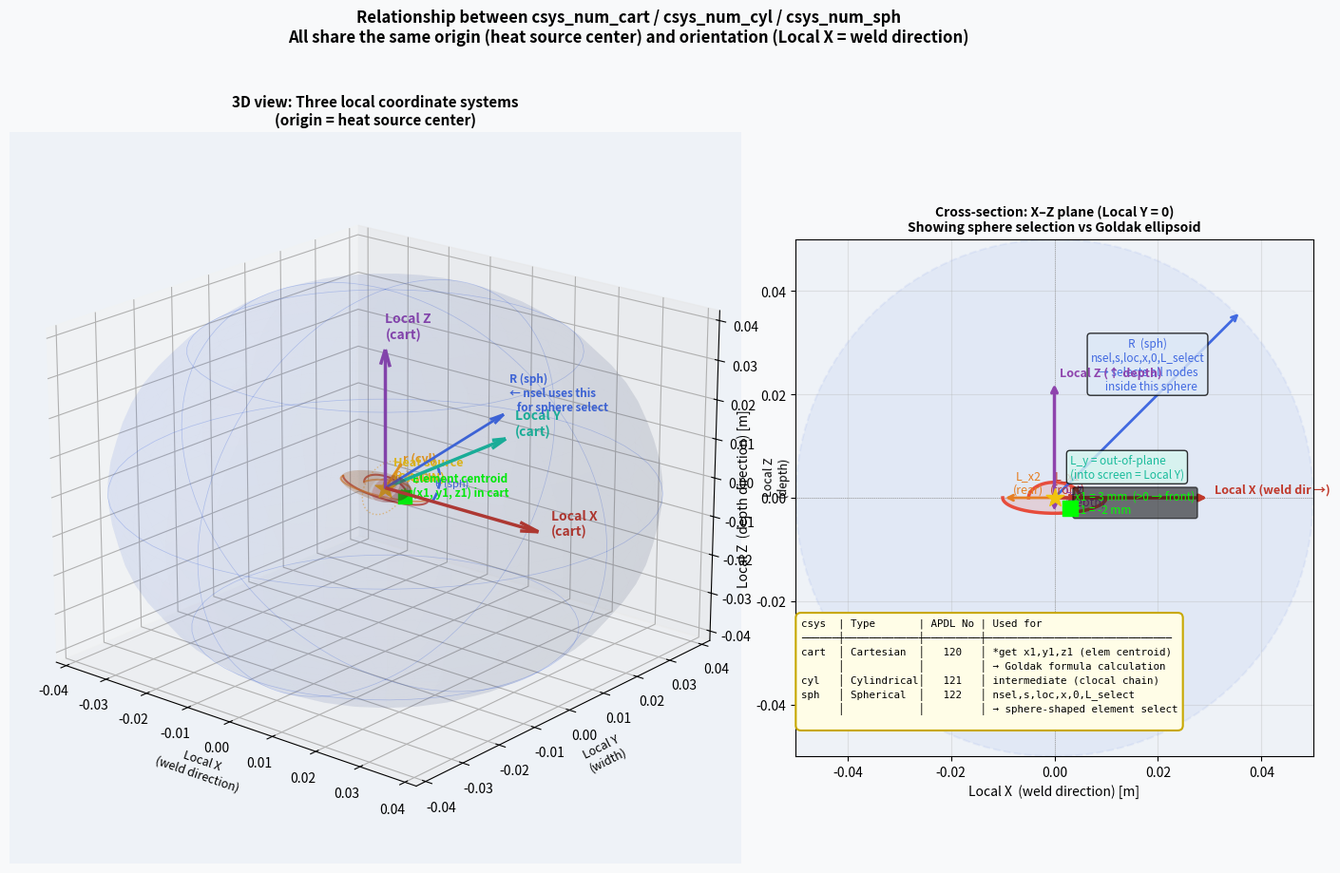

This figure's Python source:
"""
Visualization of the three local coordinate systems in weld_goldak.ans:
  csys_num_cart (120) : Cartesian  - used to get element centroid (x1, y1, z1)
  csys_num_cyl  (121) : Cylindrical - intermediate (created by clocal)
  csys_num_sph  (122) : Spherical   - used for sphere selection (nsel,loc,x,0,L_select)

All three share the same origin (heat source center) and orientation
(Local X = weld direction).
"""

import numpy as np
import matplotlib.pyplot as plt
import matplotlib.gridspec as gridspec
from mpl_toolkits.mplot3d import Axes3D

# ── heat source parameters (same as weld_goldak.ans) ──────────────────────
L_x1 = 0.005   # front radius [m]
L_x2 = 0.010   # rear  radius [m]
L_y  = 0.004
L_z  = 0.003
L_select = L_x2 * 5   # sphere selection radius = 0.05 m

# ── helpers ────────────────────────────────────────────────────────────────
def goldak_surface(L_x, L_y, L_z, n=40):
    """Return x,y,z points on the Goldak ellipsoid half."""
    u = np.linspace(0, np.pi, n)
    v = np.linspace(0, 2*np.pi, n)
    U, V = np.meshgrid(u, v)
    X = L_x * np.cos(U)          # ±L_x along local X
    Y = L_y * np.sin(U)*np.cos(V)
    Z = L_z * np.sin(U)*np.sin(V)
    return X, Y, Z

def sphere_surface(r, n=30):
    u = np.linspace(0, np.pi, n)
    v = np.linspace(0, 2*np.pi, n)
    U, V = np.meshgrid(u, v)
    return r*np.sin(U)*np.cos(V), r*np.sin(U)*np.sin(V), r*np.cos(U)

def draw_arc(ax, r, theta_range, phi=np.pi/2, color='gray', lw=1, ls='--', alpha=0.6):
    """Draw arc on XZ plane (phi=pi/2 → Y=0 plane)."""
    th = np.linspace(*theta_range, 60)
    x = r * np.sin(th) * np.cos(phi)
    y = r * np.sin(th) * np.sin(phi)
    z = r * np.cos(th)
    ax.plot(x, y, z, color=color, lw=lw, ls=ls, alpha=alpha)

# ── figure layout ──────────────────────────────────────────────────────────
fig = plt.figure(figsize=(18, 10))
fig.patch.set_facecolor('#f8f9fa')

gs = gridspec.GridSpec(1, 2, width_ratios=[3, 2], wspace=0.05)
ax  = fig.add_subplot(gs[0], projection='3d')   # main 3-D view
ax2 = fig.add_subplot(gs[1])                     # 2-D schematic (XZ cross-section)

ax.set_facecolor('#eef2f7')
ax2.set_facecolor('#eef2f7')

# ═══════════════════════════════════════════════════════════════════════════
# LEFT: 3-D view
# ═══════════════════════════════════════════════════════════════════════════

ORIGIN = np.array([0., 0., 0.])

# ── selection sphere (csys_num_sph) ─────────────────────────────────────
sx, sy, sz = sphere_surface(L_select)
ax.plot_surface(sx, sy, sz, alpha=0.06, color='royalblue', linewidth=0)
# equator & meridian wireframe
for phi in [0, np.pi/2, np.pi, 3*np.pi/2]:
    th = np.linspace(0, np.pi, 60)
    ax.plot(L_select*np.sin(th)*np.cos(phi),
            L_select*np.sin(th)*np.sin(phi),
            L_select*np.cos(th), 'royalblue', lw=0.5, alpha=0.3)
for th_val in [np.pi/4, np.pi/2, 3*np.pi/4]:
    ph = np.linspace(0, 2*np.pi, 60)
    ax.plot(L_select*np.sin(th_val)*np.cos(ph),
            L_select*np.sin(th_val)*np.sin(ph),
            L_select*np.cos(th_val), 'royalblue', lw=0.5, alpha=0.3)

# ── Goldak ellipsoid (front half: +X, rear half: -X) ────────────────────
for (lx, col, label, alpha) in [(L_x1, '#e74c3c', 'Front ellipsoid (L_x1)', 0.25),
                                  (L_x2, '#e67e22', 'Rear ellipsoid (L_x2)',  0.15)]:
    Xg, Yg, Zg = goldak_surface(lx, L_y, L_z)
    # keep only front or rear half
    mask = (Xg >= 0) if lx == L_x1 else (Xg <= 0)
    Xg[~mask] = np.nan
    ax.plot_surface(Xg, Yg, Zg, alpha=alpha, color=col, linewidth=0)

# ellipsoid outline (XY and XZ planes)
for plane, col in [('XZ', '#c0392b'), ('XY', '#e67e22')]:
    ang = np.linspace(-np.pi, np.pi, 200)
    if plane == 'XZ':
        xf = np.where(ang >= 0,  L_x1*np.cos(ang), L_x2*np.cos(ang))
        ax.plot(xf, np.zeros_like(ang), L_z*np.sin(ang), col, lw=1.5, alpha=0.8)
    else:
        xf = np.where(ang >= 0,  L_x1*np.cos(ang), L_x2*np.cos(ang))
        ax.plot(xf, L_y*np.sin(ang), np.zeros_like(ang), col, lw=1.5, alpha=0.6)

# ── LOCAL AXES (csys_num_cart) ───────────────────────────────────────────
AL = L_select * 0.7   # arrow length
colors_ax = {'X': '#c0392b', 'Y': '#1abc9c', 'Z': '#8e44ad'}
dirs = {'X': [1,0,0], 'Y': [0,1,0], 'Z': [0,0,1]}
for name, d in dirs.items():
    ax.quiver(0, 0, 0, d[0]*AL, d[1]*AL, d[2]*AL,
              color=colors_ax[name], linewidth=2.5, arrow_length_ratio=0.12)
    ax.text(d[0]*AL*1.08, d[1]*AL*1.08, d[2]*AL*1.08,
            f'Local {name}\n(cart)', color=colors_ax[name], fontsize=10, fontweight='bold')

# ── CYLINDRICAL axes (csys_num_cyl) ─────────────────────────────────────
# show r, theta in the YZ plane (perpendicular to local X)
r_cyl = L_y * 1.6
theta_demo = np.pi / 4
y_demo = r_cyl * np.cos(theta_demo)
z_demo = r_cyl * np.sin(theta_demo)

# r arrow
ax.quiver(0, 0, 0, 0, y_demo, z_demo,
          color='#f39c12', linewidth=2, arrow_length_ratio=0.12)
ax.text(0, y_demo*1.1, z_demo*1.1, 'r (cyl)', color='#f39c12', fontsize=9, fontweight='bold')

# theta arc in YZ plane
th_arc = np.linspace(0, theta_demo, 40)
ax.plot(np.zeros(40), r_cyl*0.5*np.cos(th_arc), r_cyl*0.5*np.sin(th_arc),
        color='#f39c12', lw=2, ls='--')
ax.text(0, r_cyl*0.45, r_cyl*0.15, 'θ (cyl)', color='#f39c12', fontsize=9)

# cylinder outline
ang = np.linspace(0, 2*np.pi, 80)
ax.plot(np.zeros(80), r_cyl*np.cos(ang), r_cyl*np.sin(ang),
        color='#f39c12', lw=1, ls=':', alpha=0.5)

# ── SPHERICAL coordinates (csys_num_sph) ────────────────────────────────
# show R, polar angle (theta_sph), azimuthal (phi_sph) for a demo point
R_demo = L_select * 0.55
theta_sph = np.pi / 3   # from local X axis
phi_sph   = np.pi / 4   # azimuth in YZ

xp = R_demo * np.cos(theta_sph)
yp = R_demo * np.sin(theta_sph) * np.cos(phi_sph)
zp = R_demo * np.sin(theta_sph) * np.sin(phi_sph)

# R arrow (from origin to demo point)
ax.quiver(0, 0, 0, xp, yp, zp,
          color='royalblue', linewidth=2, arrow_length_ratio=0.1)
ax.text(xp*1.05, yp*1.05, zp*1.05, 'R (sph)\n← nsel uses this\n   for sphere select',
        color='royalblue', fontsize=8.5, fontweight='bold')

# theta_sph arc (in XY plane projected to demo phi)
th_arc2 = np.linspace(0, theta_sph, 40)
ax.plot(R_demo*0.4*np.cos(th_arc2),
        R_demo*0.4*np.sin(th_arc2)*np.cos(phi_sph),
        R_demo*0.4*np.sin(th_arc2)*np.sin(phi_sph),
        color='royalblue', lw=2, ls='--')
ax.text(R_demo*0.3, R_demo*0.15, R_demo*0.05, 'θ (sph)', color='royalblue', fontsize=8)

# heat source origin
ax.scatter(0, 0, 0, color='#f1c40f', s=250, zorder=9, depthshade=False, marker='*')
ax.text(0.001, 0.001, 0.002, 'Heat source\n(ORIGIN)', color='#f1c40f',
        fontsize=9, fontweight='bold')

# ── sample element and its local-cart coordinates ────────────────────────
ex, ey, ez = 0.003, 0.002, -0.002   # inside front ellipsoid
ax.scatter(ex, ey, ez, color='lime', s=100, zorder=9, depthshade=False, marker='s')
ax.text(ex+0.001, ey+0.001, ez, 'Element centroid\n(x1, y1, z1) in cart',
        color='lime', fontsize=8.5, fontweight='bold')
ax.plot([0,ex],[0,0],[0,0], 'lime', lw=1, ls=':')
ax.plot([ex,ex],[0,ey],[0,0], 'lime', lw=1, ls=':')
ax.plot([ex,ex],[ey,ey],[0,ez], 'lime', lw=1, ls=':')

# axis limits and labels
lim = L_select * 0.85
ax.set_xlim(-lim, lim)
ax.set_ylim(-lim, lim)
ax.set_zlim(-lim, lim)
ax.set_xlabel('Local X\n(weld direction)', fontsize=9, labelpad=6)
ax.set_ylabel('Local Y\n(width)', fontsize=9, labelpad=6)
ax.set_zlabel('Local Z\n(depth)', fontsize=9, labelpad=6)
ax.view_init(elev=20, azim=-50)
ax.set_title('3D view: Three local coordinate systems\n(origin = heat source center)',
             fontsize=11, fontweight='bold')

# ═══════════════════════════════════════════════════════════════════════════
# RIGHT: 2-D cross-section schematic (Local X – Local Z plane, Y=0)
# ═══════════════════════════════════════════════════════════════════════════
ax2.set_aspect('equal')
ax2.set_facecolor('#eef2f7')
ax2.axhline(0, color='gray', lw=0.5, ls=':')
ax2.axvline(0, color='gray', lw=0.5, ls=':')

# selection sphere (circle in 2D)
circle_sel = plt.Circle((0,0), L_select, color='royalblue', fill=True,
                         alpha=0.07, lw=1.5, ls='--', ec='royalblue')
ax2.add_patch(circle_sel)
ax2.annotate('', xy=(L_select*0.72, L_select*0.72),
             xytext=(0, 0),
             arrowprops=dict(arrowstyle='->', color='royalblue', lw=2))
ax2.text(L_select*0.36, L_select*0.42,
         'R  (sph)\nnsel,s,loc,x,0,L_select\n→ selects all nodes\n   inside this sphere',
         color='royalblue', fontsize=8.5, ha='center',
         bbox=dict(boxstyle='round,pad=0.3', facecolor='#dce9f7', alpha=0.8))

# Goldak ellipse outline in XZ plane
ang = np.linspace(-np.pi, np.pi, 300)
xf  = np.where(ang >= 0, L_x1*np.cos(ang), L_x2*np.cos(ang))
zf  = L_z * np.sin(ang)
ax2.plot(xf, zf, '#e74c3c', lw=2.5, label='Goldak ellipse (XZ cross-section)')
ax2.fill(xf, zf, alpha=0.15, color='#e74c3c')

# front / rear labels
ax2.annotate('', xy=(L_x1, 0), xytext=(0, 0),
             arrowprops=dict(arrowstyle='->', color='#c0392b', lw=2))
ax2.text(L_x1/2, 0.001, 'L_x1\n(front)', color='#c0392b', ha='center', fontsize=9)
ax2.annotate('', xy=(-L_x2, 0), xytext=(0, 0),
             arrowprops=dict(arrowstyle='->', color='#e67e22', lw=2))
ax2.text(-L_x2/2, 0.001, 'L_x2\n(rear)', color='#e67e22', ha='center', fontsize=9)
ax2.annotate('', xy=(0, -L_z), xytext=(0, 0),
             arrowprops=dict(arrowstyle='->', color='#8e44ad', lw=2))
ax2.text(0.002, -L_z/2, 'L_z\n(depth)', color='#8e44ad', fontsize=9)

# L_y label (out of plane – just note)
ax2.text(0.003, L_z*1.3,
         'L_y = out-of-plane\n(into screen = Local Y)',
         color='#1abc9c', fontsize=8.5, ha='left',
         bbox=dict(boxstyle='round,pad=0.3', facecolor='#d5f5ee', alpha=0.8))

# origin star
ax2.scatter(0, 0, color='#f1c40f', s=200, zorder=9, marker='*', label='Origin (heat source)')

# axes arrows
for (dx, dy, col, lbl, off) in [
    (L_select*0.6, 0,             '#c0392b', 'Local X (weld dir →)', ( 0.001,  0.001)),
    (0,            L_select*0.45, '#8e44ad', 'Local Z (↑ depth)',    ( 0.001,  0.001)),
]:
    ax2.annotate('', xy=(dx, dy), xytext=(0,0),
                 arrowprops=dict(arrowstyle='->', color=col, lw=2.5))
    ax2.text(dx+off[0], dy+off[1], lbl, color=col, fontsize=9, fontweight='bold')

# sample element
ex2, ez2 = 0.003, -0.002
ax2.scatter(ex2, ez2, color='lime', s=120, zorder=9, marker='s')
ax2.plot([0,ex2],[0,0], 'lime', lw=1, ls=':')
ax2.plot([ex2,ex2],[0,ez2], 'lime', lw=1, ls=':')
ax2.text(ex2+0.001, ez2-0.001,
         f'x1 = {ex2*1000:.0f} mm  (>0 → front)\nz1 = {ez2*1000:.0f} mm',
         color='lime', fontsize=8.5,
         bbox=dict(boxstyle='round,pad=0.2', facecolor='#1a1a1a', alpha=0.6))

# coordinate system table
table_txt = (
    "csys  | Type       | APDL No | Used for\n"
    "──────┼────────────┼─────────┼──────────────────────────────\n"
    "cart  │ Cartesian  │   120   │ *get x1,y1,z1 (elem centroid)\n"
    "      │            │         │ → Goldak formula calculation\n"
    "cyl   │ Cylindrical│   121   │ intermediate (clocal chain)\n"
    "sph   │ Spherical  │   122   │ nsel,s,loc,x,0,L_select\n"
    "      │            │         │ → sphere-shaped element select\n"
)
ax2.text(-L_select*0.98, -L_select*0.88, table_txt,
         fontsize=7.8, family='monospace', va='bottom',
         bbox=dict(boxstyle='round,pad=0.5', facecolor='#fffde7',
                   edgecolor='#c8a800', lw=1.5))

ax2.set_xlim(-L_select*1.0, L_select*1.0)
ax2.set_ylim(-L_select*1.0, L_select*1.0)
ax2.set_xlabel('Local X  (weld direction) [m]', fontsize=10)
ax2.set_ylabel('Local Z  (depth direction) [m]', fontsize=10)
ax2.set_title('Cross-section: X–Z plane (Local Y = 0)\nShowing sphere selection vs Goldak ellipsoid',
              fontsize=10, fontweight='bold')
ax2.grid(True, alpha=0.3)

# ── overall title ──────────────────────────────────────────────────────────
fig.suptitle(
    'Relationship between csys_num_cart / csys_num_cyl / csys_num_sph\n'
    'All share the same origin (heat source center) and orientation (Local X = weld direction)',
    fontsize=12, fontweight='bold', y=1.01
)

plt.tight_layout()
plt.savefig('weld_coordinate_systems.png', dpi=160, bbox_inches='tight',
            facecolor=fig.get_facecolor())
print("Saved: weld_coordinate_systems.png")
plt.show()
